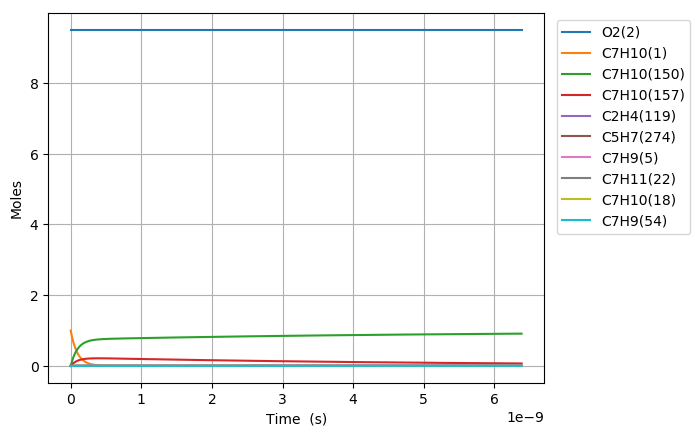

The data file committed next to this chart (first rows):
Time (s), Volume (m^3), N2, Ar, He, Ne, C7H10(1), O2(2), C7H10(21), C7H9(5), C7H11(22), S(68), C7H9O2(58), C7H10(18), C7H10(157), C7H9O2(57), S(82), S(87), C7H8(52), C7H10(150), C7H10(56), S(211), S(207), C7H8(271)
0.0, 0.266, 76.95, 0.0, 0.0, 0.0, 1.0, 9.5, 0.0, 0.0, 0.0, 0.0, 0.0, 0.0, 0.0, 0.0, 0.0, 0.0, 0.0, 0.0, 0.0, 0.0, 0.0, 0.0
2.665216721436172e-26, 0.266, 76.95, 0.0, 0.0, 0.0, 1, 9.5, 3.1465098124148167e-19, 4.5337632019835762e-18, 4.5337632019835762e-18, 5.9659863250433398e-34, 5.9659863168784618e-34, 2.7831419471022088e-16, 7.514366911110011e-30, 2.7042644159425626e-34, 5.303339202526323e-50, 2.5606217326202737e-54, 4.9057983856649486e-52, 2.4206987865024217e-29, 1.9628523962128462e-35, 4.8077988303402358e-50, 6.5607012717499489e-54, 3.0872285516447044e-70
7.462606820021282e-26, 0.266, 76.95, 0.0, 0.0, 0.0, 1, 9.5, 8.8102274747614839e-19, 1.2694536965554002e-17, 1.2694536965554002e-17, 3.6034557403261328e-33, 3.6034557306327902e-33, 7.7927974518851464e-16, 4.5386776143099426e-29, 1.6333757072291307e-33, 6.2961241865255873e-49, 3.0399701209708511e-53, 7.4136425204166935e-51, 1.4621020670473007e-28, 1.1855628473125579e-34, 5.7078185078331398e-49, 7.7888645497147874e-53, 8.7064784722061235e-69
1.7057387017191503e-25, 0.266, 76.95, 0.0, 0.0, 0.0, 1, 9.5, 2.0137662799454811e-18, 2.9016084492694815e-17, 2.9016084492694821e-17, 1.7349088233225367e-32, 1.7349088138055544e-32, 1.7812108461446848e-15, 2.1851778977500326e-28, 7.8640009215583213e-33, 6.1815718188523362e-48, 2.984660691554328e-52, 7.9752583196076281e-50, 7.0393920711465983e-28, 5.7079747681869391e-34, 5.6039694996496148e-48, 7.647153402020814e-52, 1.8938492409836147e-67
3.624694741153194e-25, 0.266, 76.95, 0.0, 0.0, 0.0, 1, 9.5, 4.2792533448841405e-18, 6.165917954697625e-17, 6.165917954697625e-17, 7.5768026328043495e-32, 7.5768025486277224e-32, 3.7850730480553577e-15, 9.5432459771018659e-28, 3.4344158082443148e-32, 5.4675298374506622e-47, 2.6398985814873138e-51, 7.3306364117314081e-49, 3.0742874588555481e-27, 2.4928225431902953e-33, 4.9566465664384734e-47, 6.7638205824283809e-51, 3.510877317807527e-66
7.462606820021281e-25, 0.266, 76.95, 0.0, 0.0, 0.0, 1, 9.5, 8.8102274747614407e-18, 1.2694536965553838e-16, 1.2694536965553843e-16, 3.1631659495373556e-31, 3.163165878781827e-31, 7.7927974518700283e-15, 3.9841173362634613e-27, 1.4338009933302814e-31, 4.5957875445993319e-46, 2.2189938235862824e-50, 6.2715137866537005e-48, 1.283454496601308e-26, 1.0407043404720335e-32, 4.1663584288425535e-46, 5.6853987496173301e-50, 6.0343010762800806e-65
1.5138430977757456e-24, 0.266, 76.95, 0.0, 0.0, 0.0, 1, 9.5, 1.7872175734515967e-17, 2.5751774987265981e-16, 2.5751774987265996e-16, 1.2922565019491601e-30, 1.2922564439395042e-30, 1.5808246259472692e-14, 1.6276419304080894e-26, 5.8575448954873548e-31, 3.7679031023654075e-45, 1.8192652025755829e-49, 5.1854088779911078e-47, 5.2433303994964324e-26, 4.2516168042927227e-32, 3.4158296210893557e-45, 4.6612333911508524e-49, 1.0001411499233377e-63
3.0490079293229805e-24, 0.266, 76.95, 0.0, 0.0, 0.0, 1, 9.5, 3.5996072254024724e-17, 5.1866251030689112e-16, 5.1866251030689191e-16, 5.2235073949147093e-30, 5.2235069251374944e-30, 3.1839143874571264e-14, 6.5791889202393269e-26, 2.3677133008325078e-30, 3.0513436903248054e-44, 1.4732881287454657e-48, 4.2166883824918151e-46, 2.1194379811087677e-25, 1.7185714897992404e-31, 2.7662229511468299e-44, 3.7747876489932616e-48, 1.6284705929782388e-62
6.11933759241745e-24, 0.266, 76.95, 0.0, 0.0, 0.0, 1, 9.5, 7.2243865293041031e-17, 1.0409520311753076e-15, 1.0409520311753106e-15, 2.1003493496732891e-29, 2.1003489715557489e-29, 6.3900939104341445e-14, 2.6454629284839998e-25, 9.520471046763158e-30, 2.4559837536567062e-43, 1.1858304592880578e-47, 3.4009119405080579e-45, 8.5221669057046305e-25, 6.9103003749621593e-31, 2.2264897438645591e-43, 3.0382774961198631e-47, 2.6283581025668582e-61
1.2259996918606391e-23, 0.266, 76.95, 0.0, 0.0, 0.0, 1, 9.5, 1.4473945137106884e-16, 2.0855310729119558e-15, 2.085531072911968e-15, 8.4233402963823945e-29, 8.4233372622277733e-29, 1.2802452956217392e-13, 1.0609489555273162e-24, 3.8181347031706234e-29, 1.9707672999636056e-42, 9.515542627506705e-47, 2.7317974201433572e-44, 3.4177700923664571e-24, 2.7713395210977209e-30, 1.7866063362188361e-42, 2.438026341959506e-46, 4.2237009106511904e-60
2.454131557098427e-23, 0.266, 76.95, 0.0, 0.0, 0.0, 1, 9.5, 2.8973062352710514e-16, 4.1746891563845126e-15, 4.1746891563845623e-15, 3.3737297095107522e-28, 3.3737272784956306e-28, 2.562717104710072e-13, 4.2493297023477602e-24, 1.5292454097095432e-28, 1.5790040585483254e-41, 7.6240135094100521e-46, 2.1898737609411787e-43, 1.368890736319192e-23, 1.1099813314574253e-29, 1.431440809479901e-41, 1.9533878852462918e-45, 6.7726173605165475e-59
4.910395287574003e-23, 0.266, 76.95, 0.0, 0.0, 0.0, 1, 9.5, 5.797129678391007e-16, 8.3530053233266711e-15, 8.3530053233268699e-15, 1.35037110313186e-27, 1.3503691568429106e-27, 5.1276607226134757e-13, 1.7008392881159095e-23, 6.1209669670317729e-28, 1.2641505459044198e-40, 6.1038465383850226e-45, 1.7536750745274916e-42, 5.4791303771586321e-23, 4.4428180206604071e-29, 1.1459936121852602e-40, 1.563898039742788e-44, 1.0847957921509152e-57
9.822922748525156e-23, 0.266, 76.95, 0.0, 0.0, 0.0, 1, 9.5, 1.1596776564627838e-15, 1.6709637657199154e-14, 1.6709637657199955e-14, 5.403243352270597e-27, 5.403227776064787e-27, 1.0257547957327225e-12, 6.8055725974023586e-23, 2.4491840793927625e-27, 1.0116841459011925e-39, 4.884932321086753e-44, 1.4036508331352493e-41, 2.192365840378255e-22, 1.7777059121083198e-28, 9.1709610592346272e-40, 1.2515937132644358e-43, 1.7366154159656341e-56
1.9647977670427462e-22, 0.266, 76.95, 0.0, 0.0, 0.0, 1, 9.5, 2.3196070337089167e-15, 3.3422902324896825e-14, 3.3422902324900025e-14, 2.161649178927306e-26, 2.1616367156296238e-26, 2.0517322422382499e-12, 2.7226721905719992e-22, 9.7983311281543521e-27, 8.0946823544724814e-39, 3.9086880597776038e-43, 1.1232050453654721e-40, 8.7708909422791675e-22, 7.1119812209885175e-28, 7.3374090113626975e-39, 1.0014651009380137e-42, 2.7793385991750628e-55
3.9298087514232073e-22, 0.266, 76.95, 0.0, 0.0, 0.0, 1, 9.5, 4.6394657881962526e-15, 6.684943166010291e-14, 6.6849431660115709e-14, 8.6473004415108455e-26, 8.6472007261987367e-26, 4.1036871335004172e-12, 1.0891575124651832e-21, 3.9196514347062038e-26, 6.4758361135367267e-38, 3.1272473737777681e-42, 8.9867780173931723e-40, 3.5086419121170468e-21, 2.8450240193842697e-27, 5.8692796508901199e-38, 8.0124810437795079e-42, 4.4475449915663661e-54
7.85983072018413e-22, 0.266, 76.95, 0.0, 0.0, 0.0, 1, 9.5, 9.2791832971512005e-15, 1.3370249032975814e-13, 1.3370249032980936e-13, 3.4590609264954537e-25, 3.4589811513172966e-25, 8.2075969090291987e-12, 4.3568073254624025e-21, 1.5679243717325454e-25, 5.1800755516682167e-37, 2.5019166966688592e-41, 7.189877503724133e-39, 1.4035138728959049e-20, 1.1380559155921612e-26, 4.6937198207991709e-37, 6.4102883597167177e-41, 7.1165546073853279e-53
1.5719874657705972e-21, 0.266, 76.95, 0.0, 0.0, 0.0, 1, 9.5, 1.8558618314982196e-14, 2.6740860766604094e-13, 2.6740860766624567e-13, 1.3836525208530387e-24, 1.3835887005694317e-24, 1.6415416432104541e-11, 1.7427583833899683e-20, 6.2718250760186268e-25, 4.1428165498758194e-36, 2.0015809111360641e-40, 5.7520840448491047e-38, 5.6141697015121674e-20, 4.5523162796294267e-26, 3.7519856880473226e-36, 5.1283511631900967e-40, 1.1386873482913397e-51
3.143996253274966e-21, 0.266, 76.95, 0.0, 0.0, 0.0, 1, 9.5, 3.7117488350328598e-14, 5.3482084232649559e-13, 5.3482084232731439e-13, 5.5346663826269574e-24, 5.5341558362780391e-24, 3.2831055366326369e-11, 6.9711044202288279e-20, 2.5087555413457152e-24, 3.3121469561002546e-35, 1.601283804240821e-39, 4.6017400543628877e-37, 2.2456907162315044e-19, 1.8209450354168697e-25, 2.9967089499312358e-35, 4.1027276210324814e-39, 1.8219306469105619e-50
6.288013828283704e-21, 0.266, 76.95, 0.0, 0.0, 0.0, 1, 9.5, 7.4235228419759068e-14, 1.0696453115989631e-12, 1.0696453116022365e-12, 2.2138778115070361e-23, 2.2134694071669749e-23, 6.566233278705457e-11, 2.7884559291906311e-19, 1.003507313063442e-23, 2.6463067243729681e-34, 1.2810347592687545e-38, 3.681421172105242e-36, 8.9828084838833527e-19, 7.2838171885470719e-25, 2.3895542560471629e-34, 3.2821983726140411e-38, 2.9151137476540344e-49
1.257604897830118e-20, 0.266, 76.95, 0.0, 0.0, 0.0, 1, 9.5, 1.4847070855357058e-13, 2.1392942499501417e-12, 2.1392942499632178e-12, 8.8555337514965449e-23, 8.8522670695471336e-23, 1.3132488583764917e-10, 1.1153851908641346e-18, 4.0140393998459195e-23, 2.1115896761996007e-33, 1.0248310308837253e-37, 2.9451485907733243e-35, 3.5931324753657183e-18, 2.9135342844788586e-24, 1.899243620137295e-33, 2.6257613675909379e-37, 4.6642017685292288e-48
2.515211927833613e-20, 0.266, 76.95, 0.0, 0.0, 0.0, 1, 9.5, 2.9694166880099606e-13, 4.2785921258775565e-12, 4.2785921259297335e-12, 3.5422179925025038e-22, 3.5396055425616962e-22, 2.6264998477539167e-10, 4.4615462975326219e-18, 1.605617753075662e-22, 1.6806002052565669e-32, 8.1986633346961703e-37, 2.356123536420784e-34, 1.4372547729112589e-17, 1.1654151953393148e-23, 1.4999178834739689e-32, 2.1006040165732311e-36, 7.4627386542817646e-47
5.030425987840603e-20, 0.266, 76.95, 0.0, 0.0, 0.0, 1, 9.5, 5.9388358921505635e-13, 8.5571878746333088e-12, 8.5571878748409715e-12, 1.4168880880273254e-21, 1.4147995642813076e-21, 5.2530015399709283e-10, 1.7846195423841111e-17, 6.4224747075320261e-22, 1.3308076189020418e-31, 6.5589402127846933e-36, 1.8849006987502508e-33, 5.7490223883807395e-17, 4.6616637423276866e-23, 1.1699013683521836e-31, 1.6804713499060955e-35, 1.1940394528241508e-45
1.0060854107854582e-19, 0.266, 76.95, 0.0, 0.0, 0.0, 1, 9.5, 1.1877674297200154e-12, 1.7114379359753958e-11, 1.7114379360576276e-11, 5.6675540753365504e-21, 5.6508688374051168e-21, 1.0506003778253849e-09, 7.1384795487210467e-17, 2.5689903892498865e-21, 1.0434027833115942e-30, 5.2471616042067159e-35, 1.5079213133879532e-32, 2.2996093996626665e-16, 1.864666087424389e-22, 8.9120385441766497e-31, 1.3443566032445285e-34, 1.9104641459600156e-44
1.5091282227868563e-19, 0.266, 76.95, 0.0, 0.0, 0.0, 1, 9.5, 1.7816512699018126e-12, 2.5671570832489198e-11, 2.5671570834224406e-11, 1.2043553420942268e-20, 1.1995881716959371e-20, 1.5759004870385913e-09, 1.5169269152019984e-16, 5.4591046316723183e-21, 2.9493639424916358e-30, 1.5003618432937942e-34, 4.4766419880857708e-32, 4.8866700100606504e-16, 3.9624158027635616e-22, 2.4787565414433715e-30, 3.8439855754679268e-34, 7.2276748139789385e-44
2.515213846789652e-19, 0.266, 76.95, 0.0, 0.0, 0.0, 1, 9.5, 2.9694189489727599e-12, 4.2785953728461387e-11, 4.2785953733171974e-11, 3.3296885133854529e-20, 3.3078324721818127e-20, 2.626500247004863e-09, 4.1938562073561994e-16, 1.5092816783113546e-20, 1.3103256369903521e-29, 6.895127023132715e-34, 2.0969535794241955e-31, 1.3510203523892393e-15, 1.0954915230136682e-21, 1.0531835176358316e-29, 1.766505288316124e-33, 5.7041548504166992e-43
3.4031954183977094e-19, 0.266, 76.95, 0.0, 0.0, 0.0, 1, 9.5, 4.0177549794203845e-12, 5.789128494469531e-11, 5.7891284952895016e-11, 5.8652092897214011e-20, 5.8169146828729428e-20, 3.5537700994027916e-09, 7.3874301350404964e-16, 2.6585825672282263e-20, 2.8475461444925086e-29, 1.5255319014968517e-33, 4.7572061936309893e-31, 2.3798070250636576e-15, 1.9296961634850053e-21, 2.2360815408720438e-29, 3.9082905448749403e-33, 1.5621912144978508e-42
4.2911769900057667e-19, 0.266, 76.95, 0.0, 0.0, 0.0, 1, 9.5, 5.0660910087940863e-12, 7.2996616119874063e-11, 7.2996616132450297e-11, 9.1070148934123316e-20, 9.0164702177953107e-20, 4.4810395709155057e-09, 1.1470592808771252e-15, 4.1280279690844914e-20, 5.2451532527587624e-29, 2.864058474703401e-33, 9.0926315556513732e-31, 3.6951682586752201e-15, 2.9962736351526284e-21, 4.0224936483651877e-29, 7.3373603432974123e-33, 3.55046432175348e-42
5.179158561613824e-19, 0.266, 76.95, 0.0, 0.0, 0.0, 1, 9.5, 6.11442703716499e-12, 8.8101947256745027e-11, 8.8101947274498042e-11, 1.3008329616886992e-19, 1.2857928235786033e-19, 5.4083086867683233e-09, 1.638442842474773e-15, 5.8964153133177058e-20, 8.572611588342856e-29, 4.763464718238262e-33, 1.5379278495294369e-30, 5.2781247544451363e-15, 4.2798343990296217e-21, 6.4366812321764481e-29, 1.2203201932654954e-32, 6.8809837977226565e-42
6.955121704829939e-19, 0.266, 76.95, 0.0, 0.0, 0.0, 1, 9.5, 8.2110990916294245e-12, 1.1831260944357046e-10, 1.1831260947341333e-10, 2.2308714902019886e-19, 2.1990506011597742e-19, 7.2628461107649384e-09, 2.809857050106555e-15, 1.0112091694901178e-19, 1.7677007777501914e-28, 1.0098825308012489e-32, 3.3761298998688685e-30, 9.051750642953191e-15, 7.3397285027294468e-21, 1.2846540311791391e-28, 2.5870804213193127e-32, 1.8088845524092862e-41
8.731084848046052e-19, 0.266, 76.95, 0.0, 0.0, 0.0, 1, 9.5, 1.0307771142379948e-11, 1.4852327148876169e-10, 1.4852327153341779e-10, 3.4051621119102923e-19, 3.3476364600585293e-19, 9.1173822175605407e-09, 4.288914387323147e-15, 1.5434911845800662e-19, 3.1196091999319642e-28, 1.8292026370929548e-32, 6.3001312144425686e-30, 1.3816426555239191e-14, 1.1203229808224072e-20, 2.2009977620817557e-28, 4.6858637408107982e-32, 3.9045898647137425e-41
1.0507047991262167e-18, 0.266, 76.95, 0.0, 0.0, 0.0, 1, 9.5, 1.2404443189169222e-11, 1.7873393338308223e-10, 1.7873393344526008e-10, 4.8399718195139237e-19, 4.7452607438719095e-19, 1.0971916919431431e-08, 6.0961034450433573e-15, 2.1938609977170435e-19, 5.013858422046199e-28, 3.017563742248222e-32, 1.0633222672456291e-29, 1.9638155000628649e-14, 1.5923857964801904e-20, 3.4379648641466854e-28, 7.7298814244977433e-32, 7.5207258741454639e-41
1.4058974277694396e-18, 0.266, 76.95, 0.0, 0.0, 0.0, 1, 9.5, 1.6597787270642564e-11, 2.3915525671190734e-10, 2.3915525681617568e-10, 8.5057118384849579e-19, 8.2892461779231406e-19, 1.468098202986727e-08, 1.0713218467640301e-14, 3.8554648478161759e-19, 1.0830785555955927e-27, 6.9304313584390962e-32, 2.5180321295459016e-29, 3.4511856093953185e-14, 2.7984409666533935e-20, 6.9987146198496169e-28, 1.7752046499489631e-31, 2.3503306508414728e-40
1.7610900564126625e-18, 0.266, 76.95, 0.0, 0.0, 0.0, 1, 9.5, 2.079113133601938e-11, 2.9957657943047294e-10, 2.9957657958503505e-10, 1.3230069647236193e-18, 1.281717167115436e-18, 1.8390041431411791e-08, 1.6663691999892705e-14, 5.9969167974076374e-19, 1.9625759252037262e-27, 1.3280042896828738e-31, 4.9059728989726489e-29, 5.3680874897468389e-14, 4.3527892169732819e-20, 1.2062080099074156e-27, 3.4014270737401748e-31, 5.6260743253245234e-40
2.4714753136991084e-18, 0.266, 76.95, 0.0, 0.0, 0.0, 1, 9.5, 2.9177819418443301e-11, 4.2041922304435937e-10, 4.2041922331508535e-10, 2.5857275379729449e-18, 2.4736753431071256e-18, 2.5808143093647775e-08, 3.2568026211980174e-14, 1.172055690111174e-18, 4.7827956622603095e-27, 3.6422780697559426e-31, 1.3682803896564293e-28, 1.0491553377611493e-13, 8.5072327433357727e-20, 2.6953750824135851e-27, 9.3276762765029048e-31, 2.2551196058000512e-39
3.892245828272e-18, 0.266, 76.95, 0.0, 0.0, 0.0, 1, 9.5, 4.5951195389963442e-11, 6.6210450303386916e-10, 6.6210450354417911e-10, 6.3826227482465389e-18, 5.9480874178465692e-18, 4.0644277851837592e-08, 8.0390913346626938e-14, 2.8931023882604516e-18, 1.521396802247445e-26, 1.4457728163768442e-30, 5.4938795837458947e-28, 2.5897349537558732e-13, 2.0999300557300865e-19, 7.6182102150381453e-27, 3.7013850202856279e-30, 1.5209198344528131e-38
6.733786857417783e-18, 0.266, 76.95, 0.0, 0.0, 0.0, 1, 9.5, 7.9497946559655358e-11, 1.1454750344636327e-09, 1.1454750350769406e-09, 1.9062472083928764e-17, 1.6853923994891435e-17, 7.0316273092095368e-08, 2.4009612865243356e-13, 8.6405634897975003e-18, 5.7000344192990934e-26, 7.708335891910424e-30, 2.9449118672487551e-27, 7.7345226085245816e-13, 6.2716971957680878e-19, 2.5304514929597894e-26, 1.9721396634283755e-29, 1.5131530443662585e-37
1.2416868915709348e-17, 0.266, 76.95, 0.0, 0.0, 0.0, 1, 9.5, 1.4659144580563019e-10, 2.1122159858198892e-09, 2.1122159824402133e-09, 6.4766475039495846e-17, 5.1799553150106385e-17, 1.2965916648111421e-07, 8.1574127833215517e-13, 2.9356852084274467e-17, 2.2752759782531225e-25, 4.959249241556843e-29, 1.8980472448557371e-26, 2.6278513522128539e-12, 2.1308679827060106e-18, 9.2074715698245617e-26, 1.2670955293542388e-28, 1.8910308933190548e-36
2.378303303229248e-17, 0.266, 76.95, 0.0, 0.0, 0.0, 1, 9.5, 2.8077843192391247e-10, 4.0456974579254911e-09, 4.0456974143568865e-09, 2.3755163407618209e-16, 1.5882070845675509e-16, 2.4834056503015363e-07, 2.9919383713474371e-12, 1.0767378177189378e-16, 9.1951207981597284e-25, 3.5455361568039999e-28, 1.3573461813888533e-25, 9.638312431079633e-12, 7.8156509343007318e-18, 3.5119931885748505e-25, 9.0345126156478082e-28, 2.6683708811665934e-35
3.514919714887561e-17, 0.266, 76.95, 0.0, 0.0, 0.0, 1, 9.5, 4.1496540154397568e-10, 5.9791783701885372e-09, 5.9791782291942618e-09, 5.1883928592114637e-16, 3.010501385459313e-16, 3.6701611280190662e-07, 6.5346322647219223e-12, 2.3516826184618848e-16, 2.0796672791086228e-24, 1.0900099757784876e-27, 4.1723270326883784e-25, 2.1050843844400897e-11, 1.7070282032583031e-17, 7.7775909736543303e-25, 2.7723077519817451e-27, 1.0959752364843027e-34
4.6515361265458745e-17, 0.266, 76.95, 0.0, 0.0, 0.0, 1, 9.5, 5.4915235466582509e-10, 7.9126587371369832e-09, 7.9126584269530729e-09, 9.0862890417973744e-16, 4.6396231005761133e-16, 4.8568581006831379e-07, 1.1443759284249467e-11, 4.1183807711833958e-16, 3.7079874361630467e-24, 2.4455096144196003e-27, 9.3589294091912463e-25, 3.6865240481906587e-11, 2.9894760765570289e-17, 1.3717455730151965e-24, 6.2087468863766212e-27, 3.0468163106587874e-34
5.788152538204187e-17, 0.266, 76.95, 0.0, 0.0, 0.0, 1, 9.5, 6.8333929128946992e-10, 9.8461385680525018e-09, 9.8461380076342189e-09, 1.4069199201149794e-15, 6.3827817809557048e-16, 6.0434965711182847e-07, 1.7719253294952667e-11, 6.3768092666685449e-16, 5.8044060824700454e-24, 4.6172019573777038e-27, 1.7665820250690291e-24, 5.7081289306521404e-11, 4.6289085814974365e-17, 2.1331509554495225e-24, 1.1701432524602851e-26, 6.8577933318311158e-34
8.061385361520814e-17, 0.266, 76.95, 0.0, 0.0, 0.0, 1, 9.5, 9.5171311504218573e-10, 1.3713096637410053e-08, 1.3713095317767053e-08, 2.7290039995919649e-15, 1.005505594120625e-15, 8.4165980157941511e-07, 3.4369096618266373e-11, 1.2368771816060715e-15, 1.1401491672194992e-23, 1.213761310949599e-26, 4.6416383202290116e-24, 1.1071755214811004e-10, 8.9787268831160228e-17, 4.1581894150824493e-24, 3.0650890057825267e-26, 2.3837354563505463e-33
1.0334618184837441e-16, 0.266, 76.95, 0.0, 0.0, 0.0, 1, 9.5, 1.2200868728022083e-09, 1.7580052604389126e-08, 1.7580050159600412e-08, 4.485086884724448e-15, 1.376625863687635e-15, 1.0789465484741149e-06, 5.6483630857689486e-11, 2.0327385402339744e-15, 1.8870914114283231e-23, 2.5228042896758293e-26, 9.6428422964265393e-24, 1.8195792067268612e-10, 1.4756481809358393e-16, 6.8528115232837199e-24, 6.3487349927216043e-26, 6.1266817429110941e-33
1.2607851008154067e-16, 0.266, 76.95, 0.0, 0.0, 0.0, 1, 9.5, 1.4884605645696297e-09, 2.1447006475996513e-08, 2.1447002533142413e-08, 6.6751636814459429e-15, 1.7446547700039966e-15, 1.3162099001855249e-06, 8.4062296504496847e-11, 3.0252455381152472e-15, 2.8212601189247404e-23, 4.5551589710100344e-26, 1.7402311373582606e-23, 2.7080059256442697e-10, 2.1962171968215992e-16, 1.0216951129381229e-23, 1.1423352832746747e-25, 1.3191571917825812e-32
1.4881083831470694e-16, 0.266, 76.95, 0.0, 0.0, 0.0, 1, 9.5, 1.7568341903445419e-09, 2.5313958248457922e-08, 2.5313952438401131e-08, 9.2992295280287237e-15, 2.1133890498078244e-15, 1.5534498590833289e-06, 1.1710453871280693e-10, 4.2143788732797127e-15, 3.9426616550464717e-23, 7.476125199235975e-26, 2.8546798929819181e-23, 3.7724378052766091e-10, 3.059579595341391e-16, 1.4250542291554998e-23, 1.8681614147978214e-25, 2.5241881301924675e-32
1.9427549478103947e-16, 0.266, 76.95, 0.0, 0.0, 0.0, 1, 9.5, 2.2935812439171944e-09, 3.3047855493209778e-08, 3.3047844844099827e-08, 1.584930971118945e-14, 2.8557928245566153e-15, 2.0278596075288266e-06, 1.995776242846689e-10, 7.1824505070498035e-15, 6.7471334564474636e-23, 1.662093747111214e-25, 6.3395319231035816e-23, 6.4292484814992607e-10, 5.2146839983925634e-16, 2.4325827813619594e-23, 4.1213279501465582e-25, 7.3467220234158007e-32
2.39740151247372e-16, 0.266, 76.95, 0.0, 0.0, 0.0, 1, 9.5, 2.8303280335208817e-09, 4.0781744341211538e-08, 4.0781727376759332e-08, 2.4135289643874387e-14, 3.6014446948105767e-15, 2.5021758122306524e-06, 3.0389857464044859e-10, 1.0936803400723371e-14, 1.030049451848738e-22, 3.1249231966584202e-25, 1.1906087091074722e-22, 9.7898723051726128e-10, 7.9409602990901668e-16, 3.7078157104401622e-23, 7.6896567115297959e-25, 1.7039575591121097e-31
2.8520480771370454e-16, 0.266, 76.95, 0.0, 0.0, 0.0, 1, 9.5, 3.3670745591563164e-09, 4.8515624796566699e-08, 4.8515600036442329e-08, 3.4157131614807268e-14, 4.3464151008828847e-15, 2.976398491569687e-06, 4.300630860173026e-10, 1.5477287831484616e-14, 1.4602726934460743e-22, 5.2655648341209813e-25, 2.0040595514993879e-22, 1.3854170641462427e-09, 1.1238407410373886e-15, 5.2507020458271967e-23, 1.2860390187317037e-24, 3.4065542971482092e-31
3.3066946418003707e-16, 0.266, 76.95, 0.0, 0.0, 0.0, 1, 9.5, 3.9038208208242121e-09, 5.6249496859976566e-08, 5.6249462823211487e-08, 4.5914797905963966e-14, 5.0901767011414549e-15, 3.4505276639270779e-06, 5.7806685458963973e-10, 2.0803754073409367e-14, 1.9653814246502789e-22, 8.2140527147414964e-25, 3.1229346472984529e-22, 1.8622004853513208e-09, 1.5107024245268411e-15, 7.0611908108096456e-23, 1.9913108929041373e-24, 6.1424003207070981e-31
4.2159877711270214e-16, 0.266, 76.95, 0.0, 0.0, 0.0, 1, 9.5, 4.9773125522602396e-09, 7.1717215808464737e-08, 7.1717158778259242e-08, 7.4637452470731581e-14, 6.5772652147374448e-15, 4.3985055612493907e-06, 9.3957494149382736e-10, 3.3814032853011986e-14, 3.2002488690072424e-22, 1.7058685273215724e-24, 6.4715651180460248e-22, 3.0267726147303053e-09, 2.4557762733678587e-15, 1.1484771641362118e-22, 4.0734224293952757e-24, 1.6271931528943134e-30
6.034574029780323e-16, 0.266, 76.95, 0.0, 0.0, 0.0, 1, 9.5, 7.1242928475532201e-09, 1.0265255299593507e-07, 1.0265243221614873e-07, 1.5291099269270348e-13, 9.5507542124866608e-15, 6.2933400809891711e-06, 1.9244728088927162e-09, 6.92597832135805e-14, 6.5685380847720401e-22, 5.0239175941398732e-24, 1.897419506455986e-21, 6.1995498435444109e-09, 5.0313228515012632e-15, 2.3540919129040159e-22, 1.1632673864732082e-23, 6.9207048445078306e-30
7.853160288433624e-16, 0.266, 76.95, 0.0, 0.0, 0.0, 1, 9.5, 9.2712689194454748e-09, 1.3358775591088285e-07, 1.3358754769444178e-07, 2.5895349462824924e-13, 1.2525782223209948e-14, 8.1866805475093893e-06, 3.2583168102277005e-09, 1.172644743728621e-13, 1.1134812892366066e-21, 1.1118114896176051e-23, 4.1810654224028086e-21, 1.0496431893077261e-08, 8.5207287991441515e-15, 3.9872996443232413e-22, 2.4999195562013238e-23, 1.9814436162889419e-29
9.671746547086924e-16, 0.266, 76.95, 0.0, 0.0, 0.0, 1, 9.5, 1.1418240767982625e-08, 1.6452282456627352e-07, 1.6452250521715159e-07, 3.9276254271709753e-13, 1.5500507259496411e-14, 1.0078528136018762e-05, 4.9408317780739032e-09, 1.7781853289290942e-13, 1.6898969079890909e-21, 2.0852813758849722e-23, 7.809124339480491e-21, 1.5916532381069088e-08, 1.2923987150480248e-14, 6.0477744125283485e-22, 4.5576476376073499e-23, 4.5347271834874249e-29
1.1490332805740226e-15, 0.266, 76.95, 0.0, 0.0, 0.0, 1, 9.5, 1.3565208393210266e-08, 1.9545775897325737e-07, 1.9545730478829025e-07, 5.5433572159303157e-13, 1.8474894192701407e-14, 1.196888402079096e-05, 6.9717427639423412e-09, 2.509123926785401e-13, 2.3860902446093865e-21, 3.5106041765679306e-23, 1.3092407691198973e-20, 2.2458965630506694e-08, 1.8241090939347431e-14, 8.535190521650867e-22, 7.462293833884186e-23, 8.9915551322429848e-29
1.3308919064393527e-15, 0.266, 76.95, 0.0, 0.0, 0.0, 1, 9.5, 1.5712171795173967e-08, 2.2639255914261824e-07, 2.2639194641186879e-07, 7.4367061610118931e-13, 2.1449266143962542e-14, 1.3857749375153954e-05, 9.3507750407745397e-09, 3.3653649506337222e-13, 3.2020508798390572e-21, 5.4769529216741269e-23, 2.0341491100339782e-20, 3.0122846677659228e-08, 2.4472033199315211e-14, 1.1449222528750236e-21, 1.1326599412513091e-22, 1.6127767804261535e-28
1.694609158170013e-15, 0.266, 76.95, 0.0, 0.0, 0.0, 1, 9.5, 2.0006085929491656e-08, 2.8826175681283672e-07, 2.8826075583238447e-07, 1.2056158923788794e-12, 2.7397988327048426e-14, 1.763101318154201e-05, 1.5152105594533719e-08, 5.4533722770378119e-13, 5.1932323733253876e-21, 1.1395822690331666e-22, 4.19781614513461e-20, 4.8811415645585096e-08, 3.9675405265550108e-14, 1.8555833647861149e-21, 2.2333582273447052e-22, 4.2179052624477837e-28
2.0583264099006733e-15, 0.266, 76.95, 0.0, 0.0, 0.0, 1, 9.5, 2.4299983171299629e-08, 3.501304176655301e-07, 3.5012893351076544e-07, 1.778579054430474e-12, 3.3346764564235621e-14, 2.1398328923202576e-05, 2.2342629978947289e-08, 8.0414440762604924e-13, 7.6633580521275679e-21, 2.0582220443864322e-22, 7.5198641281115757e-20, 7.1975173606956268e-08, 5.8534047612234003e-14, 2.736500920205133e-21, 3.8268900827872447e-22, 9.1578123799409124e-28
2.4220436616313335e-15, 0.266, 76.95, 0.0, 0.0, 0.0, 1, 9.5, 2.8593863520961331e-08, 4.1199854178943257e-07, 4.1199647947906142e-07, 2.4625407883898563e-12, 3.9295422830303301e-14, 2.5159705953314802e-05, 3.0920158208435041e-08, 1.112881828221398e-12, 1.0612344593964276e-20, 3.3797961247199159e-22, 1.2247803818059272e-19, 9.960706607714804e-08, 8.1047904497836288e-14, 3.7874154592674837e-21, 5.9687182028094019e-22, 1.7535707111800329e-27
2.7857609133619938e-15, 0.266, 76.95, 0.0, 0.0, 0.0, 1, 9.5, 3.2887726978839766e-08, 4.738661292729194e-07, 4.7386339376930567e-07, 3.2574817835918679e-12, 4.5244021120489839e-14, 2.8915153610415712e-05, 4.0882503725801687e-08, 1.4714733979072821e-12, 1.4040108690362056e-20, 5.1826029298015191e-22, 1.8628684119579795e-19, 1.3170004961521008e-07, 1.072169201762396e-13, 5.0080679137372178e-21, 8.7037320754419373e-22, 3.0666239670153958e-27
3.5131954168233143e-15, 0.266, 76.95, 0.0, 0.0, 0.0, 1, 9.5, 4.1475403220696478e-08, 5.9759969467170259e-07, 5.9759532744368792e-07, 5.1802243310801592e-12, 5.7141074135311979e-14, 3.6408298086689028e-05, 6.495291749794857e-08, 2.3379151920859946e-12, 2.2331636382047524e-20, 1.0555636765651656e-21, 3.7335011720500863e-19, 2.0924117122270497e-07, 1.7052020490420356e-13, 7.9575522497891274e-21, 1.6095038527423477e-21, 7.7497830279777445e-27
... 745 more rows
